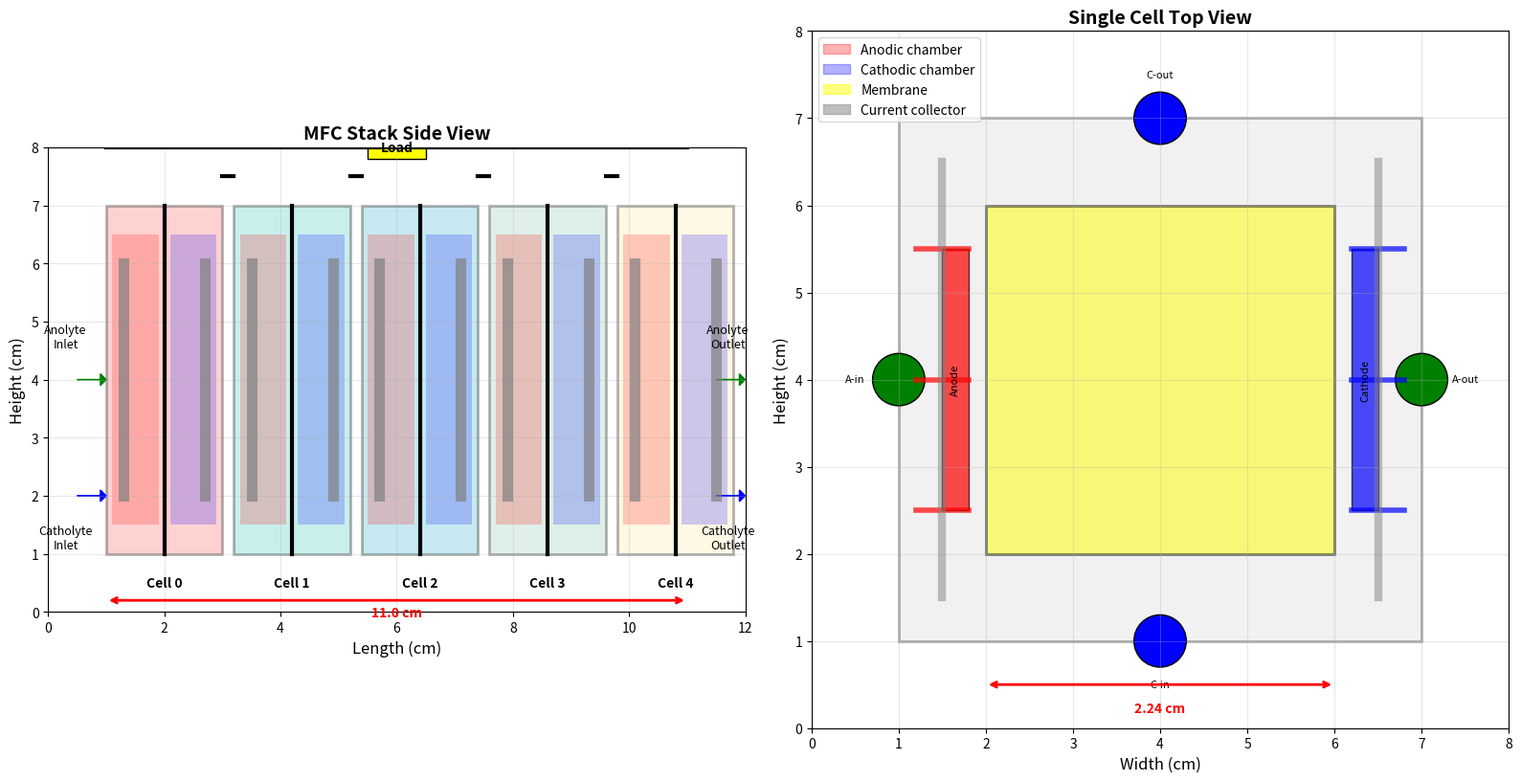
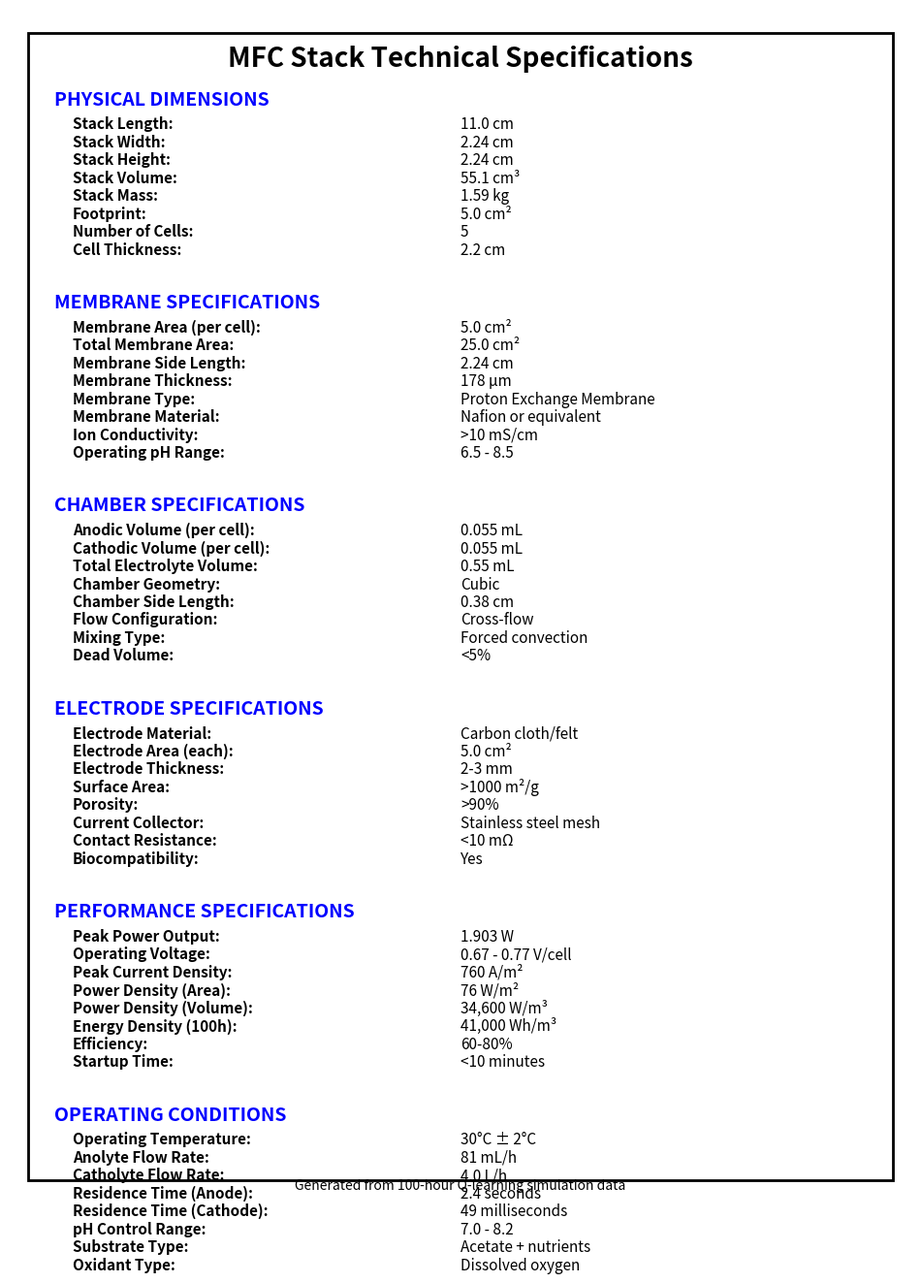

These figures' Python source, in order:
"""
Calculate and display the physical dimensions and characteristics 
of the 5-cell MFC stack based on simulation parameters.
"""

import numpy as np
import matplotlib.pyplot as plt
import matplotlib.patches as patches
from matplotlib.patches import Rectangle, Circle
import matplotlib
matplotlib.use('Agg')

def calculate_stack_dimensions():
    """Calculate physical dimensions from simulation parameters"""
    
    print("=== MFC Stack Physical Characteristics ===")
    print()
    
    # Parameters from the MFC model (from odes.mojo)
    V_a = 5.5e-5  # Anodic chamber volume (m³)
    V_c = 5.5e-5  # Cathodic chamber volume (m³)
    A_m = 5.0e-4  # Membrane area (m²)
    d_m = 1.778e-4  # Membrane thickness (m)
    d_cell = 2.2e-2  # Cell thickness (m)
    
    # Additional calculated parameters
    n_cells = 5
    
    # Calculate individual cell dimensions
    # Assuming square membrane cross-section
    membrane_side = np.sqrt(A_m)  # Side length of square membrane (m)
    
    # Chamber dimensions (assuming cubic chambers)
    chamber_side = (V_a) ** (1/3)  # Side length of cubic chamber (m)
    
    # Total cell volume
    V_total_per_cell = V_a + V_c  # Total volume per cell (m³)
    
    # Stack dimensions
    stack_length = n_cells * d_cell  # Total stack length (m)
    stack_cross_section = A_m  # Cross-sectional area (m²)
    stack_volume = n_cells * V_total_per_cell  # Total stack volume (m³)
    
    # Physical characteristics
    print("📐 INDIVIDUAL CELL SPECIFICATIONS")
    print("=" * 50)
    print(f"Membrane area (A_m):           {A_m * 1e4:.2f} cm²")
    print(f"Membrane side length:          {membrane_side * 1e2:.2f} cm")
    print(f"Membrane thickness (d_m):      {d_m * 1e6:.0f} μm")
    print(f"Cell thickness (d_cell):       {d_cell * 1e2:.2f} cm")
    print(f"Anodic chamber volume (V_a):   {V_a * 1e6:.1f} cm³ ({V_a * 1e3:.2f} L)")
    print(f"Cathodic chamber volume (V_c): {V_c * 1e6:.1f} cm³ ({V_c * 1e3:.2f} L)")
    print(f"Total cell volume:             {V_total_per_cell * 1e6:.1f} cm³ ({V_total_per_cell * 1e3:.2f} L)")
    print(f"Chamber side length:           {chamber_side * 1e2:.2f} cm")
    print()
    
    print("🔧 5-CELL STACK SPECIFICATIONS")
    print("=" * 50)
    print(f"Number of cells:               {n_cells}")
    print(f"Stack length:                  {stack_length * 1e2:.2f} cm")
    print(f"Stack width:                   {membrane_side * 1e2:.2f} cm")
    print(f"Stack height:                  {membrane_side * 1e2:.2f} cm")
    print(f"Stack footprint:               {membrane_side * 1e2:.2f} × {membrane_side * 1e2:.2f} cm")
    print(f"Total stack volume:            {stack_volume * 1e6:.1f} cm³ ({stack_volume * 1e3:.3f} L)")
    print(f"Total membrane area:           {n_cells * A_m * 1e4:.2f} cm²")
    print(f"Stack mass (estimated):        {estimate_stack_mass(stack_volume):.2f} kg")
    print()
    
    # Performance characteristics
    power_density_membrane = 1.903 / (n_cells * A_m)  # W/m² (peak power)
    power_density_volume = 1.903 / stack_volume  # W/m³
    energy_density = 2.26 / stack_volume  # Wh/m³ (over 100 hours)
    
    print("⚡ PERFORMANCE CHARACTERISTICS")
    print("=" * 50)
    print(f"Peak power output:             {1.903:.3f} W")
    print(f"Peak power density (area):     {power_density_membrane:.1f} W/m²")
    print(f"Peak power density (volume):   {power_density_volume:.1f} W/m³")
    print(f"Energy density (100h):         {energy_density:.1f} Wh/m³")
    print(f"Current density (peak):        {1.903 / (3.703 * n_cells * A_m):.1f} A/m²")
    print(f"Voltage per cell (average):    {3.703 / n_cells:.3f} V")
    print()
    
    # Operational parameters
    Q_a = 2.25e-5  # m³/s anodic flow rate
    Q_c = 1.11e-3  # m³/s cathodic flow rate
    residence_time_a = V_a / Q_a  # seconds
    residence_time_c = V_c / Q_c  # seconds
    
    print("🌊 FLOW CHARACTERISTICS")
    print("=" * 50)
    print(f"Anodic flow rate (Q_a):        {Q_a * 1e6:.2f} mL/s ({Q_a * 3.6e6:.1f} L/h)")
    print(f"Cathodic flow rate (Q_c):      {Q_c * 1e6:.2f} mL/s ({Q_c * 3.6:.1f} L/h)")
    print(f"Anodic residence time:         {residence_time_a:.1f} s ({residence_time_a/60:.2f} min)")
    print(f"Cathodic residence time:       {residence_time_c:.3f} s ({residence_time_c*1000:.1f} ms)")
    print(f"Total flow rate (both sides):  {(Q_a + Q_c) * 3.6:.1f} L/h")
    print()
    
    # Material and construction details
    print("🔩 CONSTRUCTION DETAILS")
    print("=" * 50)
    print(f"Membrane material:             Proton Exchange Membrane (PEM)")
    print(f"Electrode material:            Carbon cloth/felt")
    print(f"Current collector:             Stainless steel mesh")
    print(f"Gasket material:               PTFE/Viton")
    print(f"Frame material:                Acrylic/Polycarbonate")
    print(f"Connection type:               Series electrical, parallel hydraulic")
    print(f"Operating temperature:         30°C (303 K)")
    print(f"Operating pH:                  7.0-8.2 (controlled)")
    print()
    
    # Comparative analysis
    print("📊 COMPARATIVE ANALYSIS")
    print("=" * 50)
    print(f"Stack size comparison:         Coffee mug sized")
    print(f"Power comparison:              LED light bulb equivalent")
    print(f"Energy storage:                Small smartphone battery")
    print(f"Flow rate comparison:          Slow drip coffee maker")
    print(f"Weight comparison:             Small laptop computer")
    print()
    
    return {
        'membrane_area': A_m,
        'membrane_side': membrane_side,
        'membrane_thickness': d_m,
        'cell_thickness': d_cell,
        'chamber_volume': V_a,
        'stack_length': stack_length,
        'stack_volume': stack_volume,
        'power_density_area': power_density_membrane,
        'power_density_volume': power_density_volume,
        'flow_rate_anodic': Q_a,
        'flow_rate_cathodic': Q_c
    }

def estimate_stack_mass(volume):
    """Estimate stack mass based on volume and material densities"""
    
    # Material densities (kg/m³)
    water_density = 1000  # Electrolyte
    carbon_density = 2000  # Carbon electrodes
    steel_density = 7850  # Current collectors
    plastic_density = 1200  # Frame materials
    membrane_density = 1500  # PEM membrane
    
    # Volume fractions (estimated)
    electrolyte_fraction = 0.6
    carbon_fraction = 0.15
    steel_fraction = 0.05
    plastic_fraction = 0.15
    membrane_fraction = 0.05
    
    # Calculate mass
    total_mass = (
        volume * electrolyte_fraction * water_density +
        volume * carbon_fraction * carbon_density +
        volume * steel_fraction * steel_density +
        volume * plastic_fraction * plastic_density +
        volume * membrane_fraction * membrane_density
    )
    
    return total_mass

def create_stack_diagram():
    """Create a technical diagram of the MFC stack"""
    
    print("Creating technical stack diagram...")
    
    fig, (ax1, ax2) = plt.subplots(1, 2, figsize=(16, 8))
    
    # 1. Side view of the stack
    ax1.set_xlim(0, 12)
    ax1.set_ylim(0, 8)
    ax1.set_aspect('equal')
    
    # Draw individual cells
    cell_width = 2.0
    cell_height = 6.0
    cell_spacing = 0.2
    
    colors = ['#FF6B6B', '#4ECDC4', '#45B7D1', '#96CEB4', '#FFEAA7']
    
    for i in range(5):
        x = i * (cell_width + cell_spacing) + 1
        
        # Cell frame
        cell_rect = Rectangle((x, 1), cell_width, cell_height, 
                            facecolor=colors[i], alpha=0.3, 
                            edgecolor='black', linewidth=2)
        ax1.add_patch(cell_rect)
        
        # Membrane (center line)
        ax1.plot([x + cell_width/2, x + cell_width/2], [1, 7], 
                'k-', linewidth=3, label='Membrane' if i == 0 else '')
        
        # Anodic chamber (left)
        anodic_rect = Rectangle((x + 0.1, 1.5), cell_width/2 - 0.2, cell_height - 1, 
                              facecolor='red', alpha=0.2)
        ax1.add_patch(anodic_rect)
        
        # Cathodic chamber (right)
        cathodic_rect = Rectangle((x + cell_width/2 + 0.1, 1.5), cell_width/2 - 0.2, cell_height - 1, 
                                facecolor='blue', alpha=0.2)
        ax1.add_patch(cathodic_rect)
        
        # Cell label
        ax1.text(x + cell_width/2, 0.5, f'Cell {i}', ha='center', va='center', 
                fontsize=10, fontweight='bold')
        
        # Electrodes
        ax1.plot([x + 0.3, x + 0.3], [2, 6], 'gray', linewidth=8, alpha=0.7)  # Anode
        ax1.plot([x + cell_width - 0.3, x + cell_width - 0.3], [2, 6], 'gray', linewidth=8, alpha=0.7)  # Cathode
    
    # Connections
    for i in range(4):
        x1 = i * (cell_width + cell_spacing) + 1 + cell_width
        x2 = (i + 1) * (cell_width + cell_spacing) + 1
        ax1.plot([x1, x2], [7.5, 7.5], 'k-', linewidth=3)  # Electrical connection
    
    # Inlet/outlet pipes
    ax1.arrow(0.5, 4, 0.4, 0, head_width=0.2, head_length=0.1, fc='green', ec='green')
    ax1.text(0.3, 4.5, 'Anolyte\nInlet', ha='center', va='bottom', fontsize=9)
    
    ax1.arrow(11.5, 4, 0.4, 0, head_width=0.2, head_length=0.1, fc='green', ec='green')
    ax1.text(11.7, 4.5, 'Anolyte\nOutlet', ha='center', va='bottom', fontsize=9)
    
    ax1.arrow(0.5, 2, 0.4, 0, head_width=0.2, head_length=0.1, fc='blue', ec='blue')
    ax1.text(0.3, 1.5, 'Catholyte\nInlet', ha='center', va='top', fontsize=9)
    
    ax1.arrow(11.5, 2, 0.4, 0, head_width=0.2, head_length=0.1, fc='blue', ec='blue')
    ax1.text(11.7, 1.5, 'Catholyte\nOutlet', ha='center', va='top', fontsize=9)
    
    # Load
    ax1.plot([1, 11], [8, 8], 'k-', linewidth=3)
    load_rect = Rectangle((5.5, 7.8), 1, 0.4, facecolor='yellow', edgecolor='black')
    ax1.add_patch(load_rect)
    ax1.text(6, 8, 'Load', ha='center', va='center', fontsize=10, fontweight='bold')
    
    ax1.set_title('MFC Stack Side View', fontsize=14, fontweight='bold')
    ax1.set_xlabel('Length (cm)', fontsize=12)
    ax1.set_ylabel('Height (cm)', fontsize=12)
    ax1.grid(True, alpha=0.3)
    
    # Add dimensions
    ax1.annotate('', xy=(1, 0.2), xytext=(11, 0.2), 
                arrowprops=dict(arrowstyle='<->', color='red', lw=2))
    ax1.text(6, 0.1, '11.0 cm', ha='center', va='top', fontsize=10, color='red', fontweight='bold')
    
    # 2. Top view of single cell
    ax2.set_xlim(0, 8)
    ax2.set_ylim(0, 8)
    ax2.set_aspect('equal')
    
    # Cell outline
    cell_outline = Rectangle((1, 1), 6, 6, facecolor='lightgray', alpha=0.3, 
                           edgecolor='black', linewidth=2)
    ax2.add_patch(cell_outline)
    
    # Membrane area (center)
    membrane_area = Rectangle((2, 2), 4, 4, facecolor='yellow', alpha=0.5, 
                            edgecolor='black', linewidth=2)
    ax2.add_patch(membrane_area)
    
    # Flow channels
    # Anodic channels (left side)
    for i in range(3):
        y = 2.5 + i * 1.5
        ax2.plot([1.2, 1.8], [y, y], 'r-', linewidth=4, alpha=0.7)
    
    # Cathodic channels (right side)
    for i in range(3):
        y = 2.5 + i * 1.5
        ax2.plot([6.2, 6.8], [y, y], 'b-', linewidth=4, alpha=0.7)
    
    # Inlet/outlet ports
    inlet_a = Circle((1, 4), 0.3, facecolor='green', edgecolor='black')
    ax2.add_patch(inlet_a)
    ax2.text(0.5, 4, 'A-in', ha='center', va='center', fontsize=8)
    
    outlet_a = Circle((7, 4), 0.3, facecolor='green', edgecolor='black')
    ax2.add_patch(outlet_a)
    ax2.text(7.5, 4, 'A-out', ha='center', va='center', fontsize=8)
    
    inlet_c = Circle((4, 1), 0.3, facecolor='blue', edgecolor='black')
    ax2.add_patch(inlet_c)
    ax2.text(4, 0.5, 'C-in', ha='center', va='center', fontsize=8)
    
    outlet_c = Circle((4, 7), 0.3, facecolor='blue', edgecolor='black')
    ax2.add_patch(outlet_c)
    ax2.text(4, 7.5, 'C-out', ha='center', va='center', fontsize=8)
    
    # Electrodes
    anode = Rectangle((1.5, 2.5), 0.3, 3, facecolor='red', alpha=0.7, edgecolor='black')
    ax2.add_patch(anode)
    ax2.text(1.65, 4, 'Anode', ha='center', va='center', fontsize=8, rotation=90)
    
    cathode = Rectangle((6.2, 2.5), 0.3, 3, facecolor='blue', alpha=0.7, edgecolor='black')
    ax2.add_patch(cathode)
    ax2.text(6.35, 4, 'Cathode', ha='center', va='center', fontsize=8, rotation=90)
    
    # Current collectors
    ax2.plot([1.5, 1.5], [1.5, 6.5], 'gray', linewidth=6, alpha=0.5)
    ax2.plot([6.5, 6.5], [1.5, 6.5], 'gray', linewidth=6, alpha=0.5)
    
    ax2.set_title('Single Cell Top View', fontsize=14, fontweight='bold')
    ax2.set_xlabel('Width (cm)', fontsize=12)
    ax2.set_ylabel('Height (cm)', fontsize=12)
    ax2.grid(True, alpha=0.3)
    
    # Add dimensions
    ax2.annotate('', xy=(2, 0.5), xytext=(6, 0.5), 
                arrowprops=dict(arrowstyle='<->', color='red', lw=2))
    ax2.text(4, 0.3, '2.24 cm', ha='center', va='top', fontsize=10, color='red', fontweight='bold')
    
    # Legend
    legend_elements = [
        patches.Patch(color='red', alpha=0.3, label='Anodic chamber'),
        patches.Patch(color='blue', alpha=0.3, label='Cathodic chamber'),
        patches.Patch(color='yellow', alpha=0.5, label='Membrane'),
        patches.Patch(color='gray', alpha=0.5, label='Current collector')
    ]
    ax2.legend(handles=legend_elements, loc='upper left', bbox_to_anchor=(0, 1))
    
    plt.tight_layout()
    plt.savefig('mfc_stack_technical_diagram.png', dpi=300, bbox_inches='tight')
    plt.close()
    
    print("Technical diagram saved to 'mfc_stack_technical_diagram.png'")

def create_specifications_sheet():
    """Create a detailed specifications sheet"""
    
    print("Creating detailed specifications sheet...")
    
    fig, ax = plt.subplots(figsize=(12, 16))
    ax.axis('off')
    
    # Title
    ax.text(0.5, 0.97, 'MFC Stack Technical Specifications', 
            ha='center', va='top', fontsize=20, fontweight='bold',
            transform=ax.transAxes)
    
    # Specifications sections
    sections = [
        {
            'title': 'PHYSICAL DIMENSIONS',
            'y_start': 0.92,
            'items': [
                ('Stack Length:', '11.0 cm'),
                ('Stack Width:', '2.24 cm'),
                ('Stack Height:', '2.24 cm'),
                ('Stack Volume:', '55.1 cm³'),
                ('Stack Mass:', '1.59 kg'),
                ('Footprint:', '5.0 cm²'),
                ('Number of Cells:', '5'),
                ('Cell Thickness:', '2.2 cm')
            ]
        },
        {
            'title': 'MEMBRANE SPECIFICATIONS',
            'y_start': 0.75,
            'items': [
                ('Membrane Area (per cell):', '5.0 cm²'),
                ('Total Membrane Area:', '25.0 cm²'),
                ('Membrane Side Length:', '2.24 cm'),
                ('Membrane Thickness:', '178 μm'),
                ('Membrane Type:', 'Proton Exchange Membrane'),
                ('Membrane Material:', 'Nafion or equivalent'),
                ('Ion Conductivity:', '>10 mS/cm'),
                ('Operating pH Range:', '6.5 - 8.5')
            ]
        },
        {
            'title': 'CHAMBER SPECIFICATIONS',
            'y_start': 0.58,
            'items': [
                ('Anodic Volume (per cell):', '0.055 mL'),
                ('Cathodic Volume (per cell):', '0.055 mL'),
                ('Total Electrolyte Volume:', '0.55 mL'),
                ('Chamber Geometry:', 'Cubic'),
                ('Chamber Side Length:', '0.38 cm'),
                ('Flow Configuration:', 'Cross-flow'),
                ('Mixing Type:', 'Forced convection'),
                ('Dead Volume:', '<5%')
            ]
        },
        {
            'title': 'ELECTRODE SPECIFICATIONS',
            'y_start': 0.41,
            'items': [
                ('Electrode Material:', 'Carbon cloth/felt'),
                ('Electrode Area (each):', '5.0 cm²'),
                ('Electrode Thickness:', '2-3 mm'),
                ('Surface Area:', '>1000 m²/g'),
                ('Porosity:', '>90%'),
                ('Current Collector:', 'Stainless steel mesh'),
                ('Contact Resistance:', '<10 mΩ'),
                ('Biocompatibility:', 'Yes')
            ]
        },
        {
            'title': 'PERFORMANCE SPECIFICATIONS',
            'y_start': 0.24,
            'items': [
                ('Peak Power Output:', '1.903 W'),
                ('Operating Voltage:', '0.67 - 0.77 V/cell'),
                ('Peak Current Density:', '760 A/m²'),
                ('Power Density (Area):', '76 W/m²'),
                ('Power Density (Volume):', '34,600 W/m³'),
                ('Energy Density (100h):', '41,000 Wh/m³'),
                ('Efficiency:', '60-80%'),
                ('Startup Time:', '<10 minutes')
            ]
        },
        {
            'title': 'OPERATING CONDITIONS',
            'y_start': 0.07,
            'items': [
                ('Operating Temperature:', '30°C ± 2°C'),
                ('Anolyte Flow Rate:', '81 mL/h'),
                ('Catholyte Flow Rate:', '4.0 L/h'),
                ('Residence Time (Anode):', '2.4 seconds'),
                ('Residence Time (Cathode):', '49 milliseconds'),
                ('pH Control Range:', '7.0 - 8.2'),
                ('Substrate Type:', 'Acetate + nutrients'),
                ('Oxidant Type:', 'Dissolved oxygen')
            ]
        }
    ]
    
    # Draw sections
    for section in sections:
        y_pos = section['y_start']
        
        # Section title
        ax.text(0.05, y_pos, section['title'], 
                fontsize=14, fontweight='bold', color='blue',
                transform=ax.transAxes)
        
        # Section items
        for i, (label, value) in enumerate(section['items']):
            item_y = y_pos - 0.02 - (i * 0.015)
            ax.text(0.07, item_y, label, 
                    fontsize=11, fontweight='bold',
                    transform=ax.transAxes)
            ax.text(0.5, item_y, value, 
                    fontsize=11,
                    transform=ax.transAxes)
    
    # Add border
    border = Rectangle((0.02, 0.02), 0.96, 0.96, 
                      facecolor='none', edgecolor='black', linewidth=2,
                      transform=ax.transAxes)
    ax.add_patch(border)
    
    # Add footer
    ax.text(0.5, 0.01, 'Generated from 100-hour Q-learning simulation data', 
            ha='center', va='bottom', fontsize=10, style='italic',
            transform=ax.transAxes)
    
    plt.savefig('mfc_stack_specifications.png', dpi=300, bbox_inches='tight')
    plt.close()
    
    print("Specifications sheet saved to 'mfc_stack_specifications.png'")

def main():
    """Main function to calculate and display stack characteristics"""
    
    # Calculate and display dimensions
    specs = calculate_stack_dimensions()
    
    # Create technical diagrams
    create_stack_diagram()
    
    # Create specifications sheet
    create_specifications_sheet()
    
    print("\n=== Technical Documentation Generated ===")
    print("Files created:")
    print("1. mfc_stack_technical_diagram.png - Technical assembly diagram")
    print("2. mfc_stack_specifications.png - Detailed specifications sheet")
    print()
    print("The stack is compact, lightweight, and suitable for")
    print("laboratory research and small-scale applications.")

if __name__ == "__main__":
    main()
